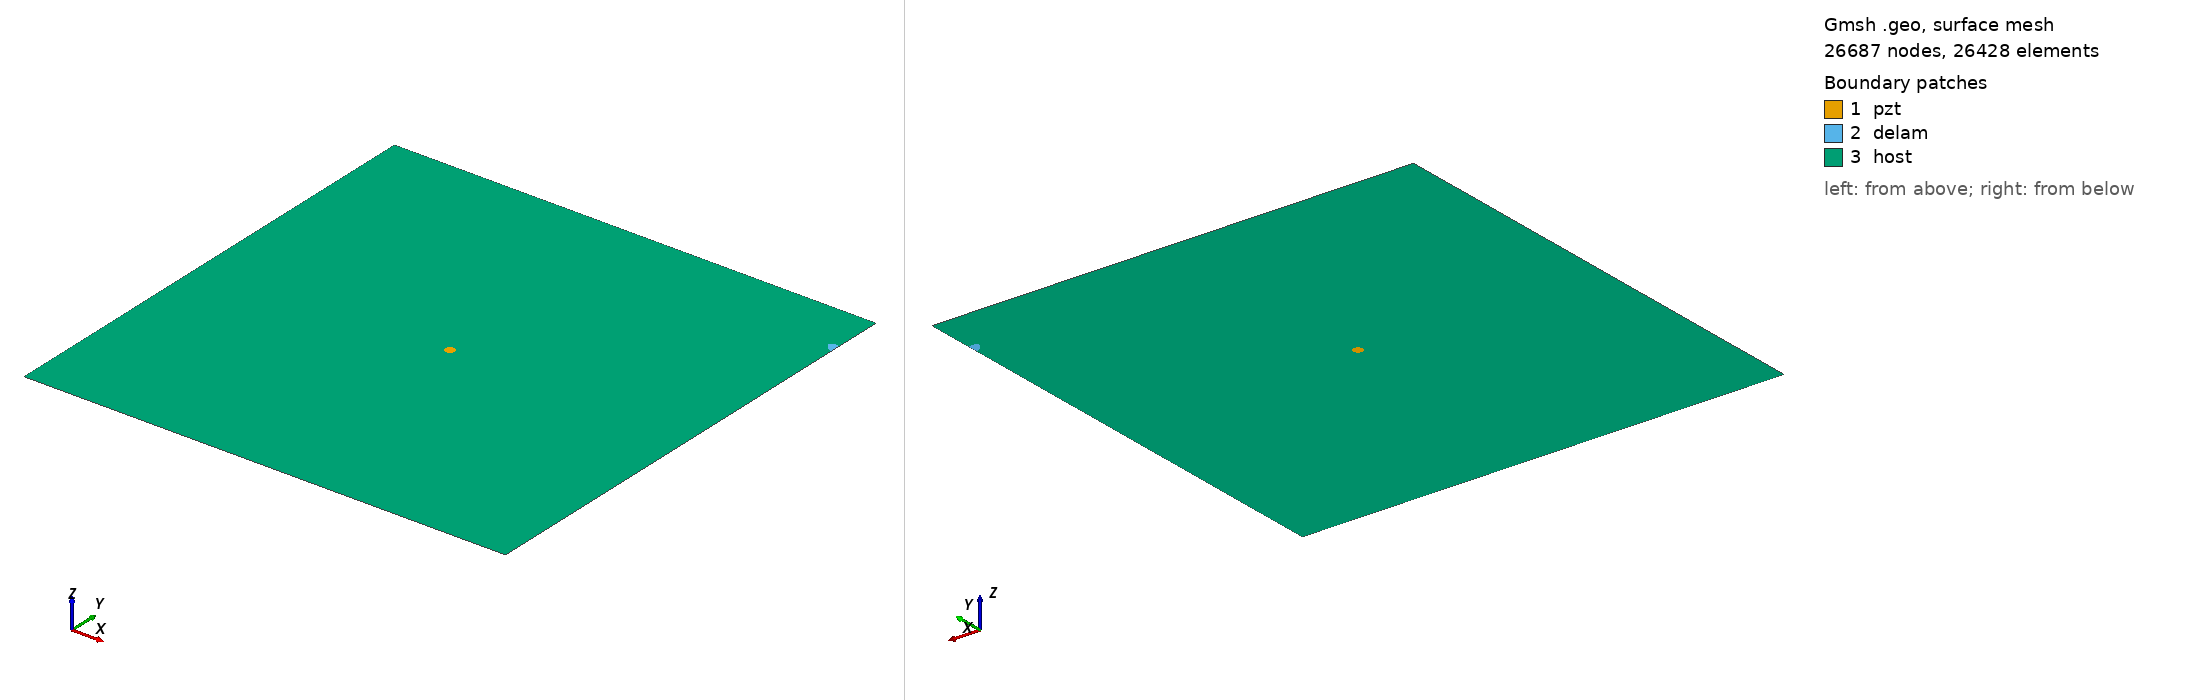

Gmsh geometry script, surface-meshed: 26687 nodes, 26428 surface elements. Boundary patches (legend numbers): 1 pzt, 2 delam, 3 host. Left view from above one corner, right view from below the opposite corner. Legend entries are the model's physical surfaces. The drawing asked Gmsh for element sizes between 1% and 20% of the model's largest extent; the script's own settings can give other sizes.

=== delam1_position_no_90_a_10mm_b_5mm_angle_150.geo (drawn) ===
SetFactory("OpenCASCADE");
L=0.500000; 
W=0.500000; 
a=0.010000; 
b=0.005000; 
x=0.500000; 
y=0.444444; 
alpha=0.833333 *Pi; 
r=0.005000; 
xpzt=0.250000; 
ypzt=0.250000; 
//+
Point(1) = {0, 0, 0, 1.0};
//+
Point(2) = {L, 0, 0, 1.0};
//+
Point(3) = {L, W, 0, 1.0};
//+
Point(4) = {0, W, 0, 1.0};
//+
Line(1) = {1, 2};
//+
Line(2) = {2, 3};
//+
Line(3) = {3, 4};
//+
Line(4) = {4, 1};
//+
Circle(5) = {xpzt, ypzt, -0, r, 0, 2*Pi};
//+
Ellipse(6) = {x, y, -0, a, b, 0, 2*Pi};
//+
Rotate {{0, 0, 1}, {x, y, 0}, alpha} {
  Curve{6}; 
}
//+
BooleanDifference{ Curve{6}; Delete; }{ Curve{2}; }
//+
Delete {
  Curve{7}; 
}
//Delete {
//  Curve{8}; 
//}
//+
Delete {
  Curve{2}; 
}
//+
Line(9) = {7, 8};
//+
Line(10) = {2, 7};
//+
Line(11) = {8, 3};
//+
Curve Loop(1) = {5};
//+
Plane Surface(1) = {1};
//+
Curve Loop(2) = {9, 8, 6};
//+
Plane Surface(2) = {2};
//+
Curve Loop(3) = {10, -6, -8, 11, 3, 4, 1};
//+
Curve Loop(4) = {5};
//+
Plane Surface(3) = {3, 4};
//+
Point(9) = {xpzt, ypzt, 0, 1.0};
//+
Point{9} In Surface {1};// mesh node at centre of pzt
//+
Physical Surface("pzt") = {1};
//+
Physical Surface("delam") = {2};
//+
Physical Surface("host") = {3};


Mesh.Algorithm = 6; // Frontal
Mesh.CharacteristicLengthFactor = 0.080000;
Mesh.CharacteristicLengthMin = 0.001000;
Mesh.CharacteristicLengthMax = 0.200000;
Mesh.RecombineAll = 1; // Apply recombination algorithm
Mesh.SubdivisionAlgorithm = 1; // 1: all quadrangles
Mesh.Smoothing = 1;
